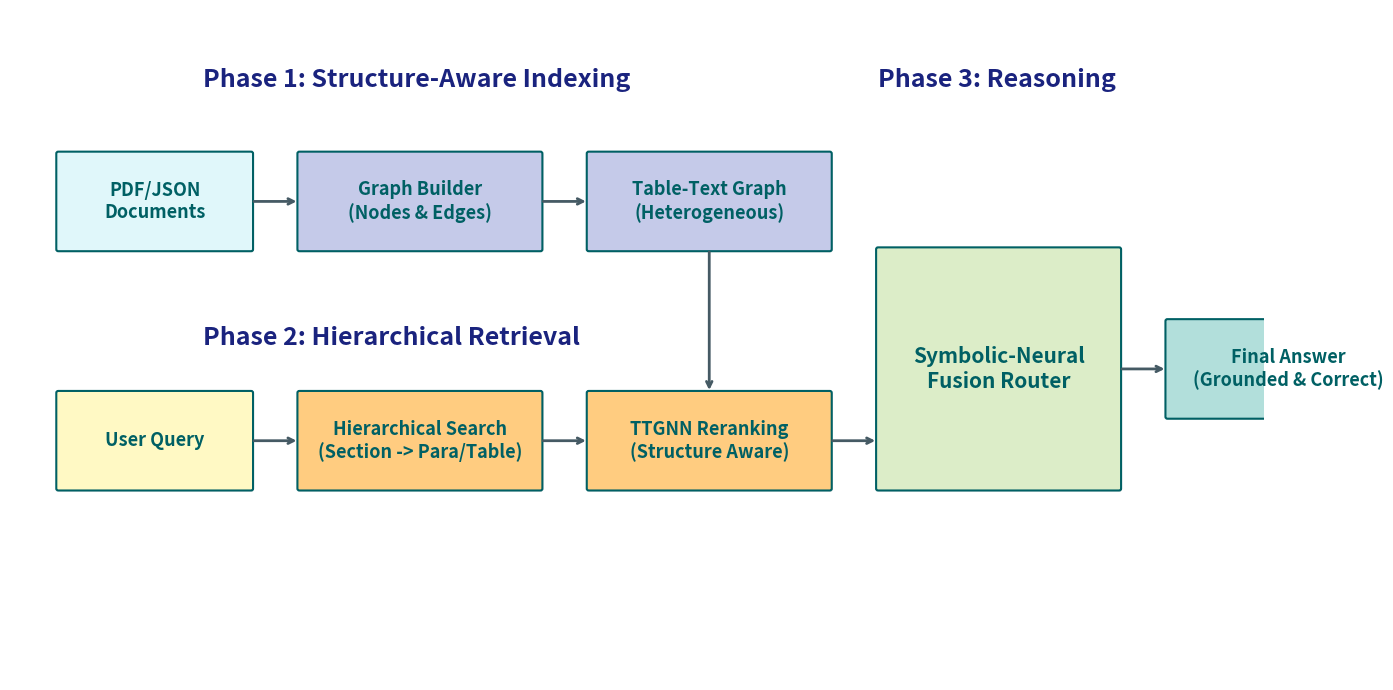

The matplotlib source for this figure:
import matplotlib.pyplot as plt
import matplotlib.patches as patches

def draw_box(ax, x, y, width, height, text, color='#e0f7fa', fontsize=15):
    # Shadow
    shadow = patches.FancyBboxPatch((x+0.01, y-0.01), width, height, boxstyle="round,pad=0.02", 
                                   linewidth=0, facecolor='gray', alpha=0.3)
    ax.add_patch(shadow)
    # Box
    box = patches.FancyBboxPatch((x, y), width, height, boxstyle="round,pad=0.02", 
                                linewidth=1.5, edgecolor='#006064', facecolor=color)
    ax.add_patch(box)
    # Text
    ax.text(x + width/2, y + height/2, text, ha='center', va='center', fontsize=fontsize, fontweight='bold', color='#006064')
    return x+width, y+height/2

def draw_arrow(ax, x1, y1, x2, y2):
    ax.annotate("", xy=(x2, y2), xytext=(x1, y1),
                arrowprops=dict(arrowstyle="->", lw=2.0, color='#455a64')) # Thicker arrow

def generate_diagram():
    fig, ax = plt.subplots(figsize=(14, 7)) # Larger figure
    ax.set_xlim(0, 13) # Expanded width
    ax.set_ylim(0, 7) # Expanded height
    ax.axis('off')

    # Phase 1: Indexing
    ax.text(2.0, 6.2, "Phase 1: Structure-Aware Indexing", fontsize=18, fontweight='bold', color='#1a237e')
    
    draw_box(ax, 0.5, 4.5, 2.0, 1.0, "PDF/JSON\nDocuments", fontsize=13)
    draw_arrow(ax, 2.5, 5.0, 3.0, 5.0)
    
    draw_box(ax, 3.0, 4.5, 2.5, 1.0, "Graph Builder\n(Nodes & Edges)", color='#c5cae9', fontsize=13)
    draw_arrow(ax, 5.5, 5.0, 6.0, 5.0)
    
    draw_box(ax, 6.0, 4.5, 2.5, 1.0, "Table-Text Graph\n(Heterogeneous)", color='#c5cae9', fontsize=13)

    # Phase 2: Retrieval
    ax.text(2.0, 3.5, "Phase 2: Hierarchical Retrieval", fontsize=18, fontweight='bold', color='#1a237e')
    
    draw_box(ax, 0.5, 2.0, 2.0, 1.0, "User Query", color='#fff9c4', fontsize=13)
    draw_arrow(ax, 2.5, 2.5, 3.0, 2.5)
    
    draw_box(ax, 3.0, 2.0, 2.5, 1.0, "Hierarchical Search\n(Section -> Para/Table)", color='#ffcc80', fontsize=13)
    draw_arrow(ax, 5.5, 2.5, 6.0, 2.5)
    
    draw_box(ax, 6.0, 2.0, 2.5, 1.0, "TTGNN Reranking\n(Structure Aware)", color='#ffcc80', fontsize=13)
    draw_arrow(ax, 8.5, 2.5, 9.0, 2.5)

    # Phase 3: Fusion
    ax.text(9.0, 6.2, "Phase 3: Reasoning", fontsize=18, fontweight='bold', color='#1a237e')
    
    # Connecting Arrows across phases
    draw_arrow(ax, 7.25, 4.5, 7.25, 3.0) # Graph to TTGNN (vertical)
    
    draw_box(ax, 9.0, 2.0, 2.5, 2.5, "Symbolic-Neural\nFusion Router", color='#dcedc8', fontsize=15)
    
    # Explicit Outputs from Router
    draw_arrow(ax, 11.5, 3.25, 12.0, 3.25)
    
    # Final Output Box
    draw_box(ax, 12.0, 2.75, 2.5, 1.0, "Final Answer\n(Grounded & Correct)", color='#b2dfdb', fontsize=13)
    
    plt.tight_layout()
    plt.savefig('Fig0_Architecture.png', dpi=300, bbox_inches='tight')
    print("Diagram generated: Fig0_Architecture.png")

if __name__ == "__main__":
    generate_diagram()
